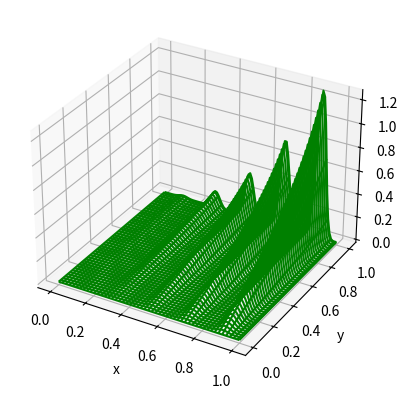

Reproduce this figure in Python.
import math
import matplotlib.pyplot as plt
from mpl_toolkits.mplot3d import Axes3D
import numpy as np

target_function = lambda x, y : (x**2 * np.sin(5 * np.pi * x)**6.0) * np.tan(y)

x = np.linspace(0, 1, 100)
y = np.linspace(0, 1, 100)

X, Y = np.meshgrid(x, y)
Z = target_function(X, Y)

fig = plt.figure()
ax = plt.axes(projection="3d")
ax.plot_wireframe(X, Y, Z, color='green')
ax.set_xlabel('x')
ax.set_ylabel('y')
ax.set_zlabel('z')

plt.show()

